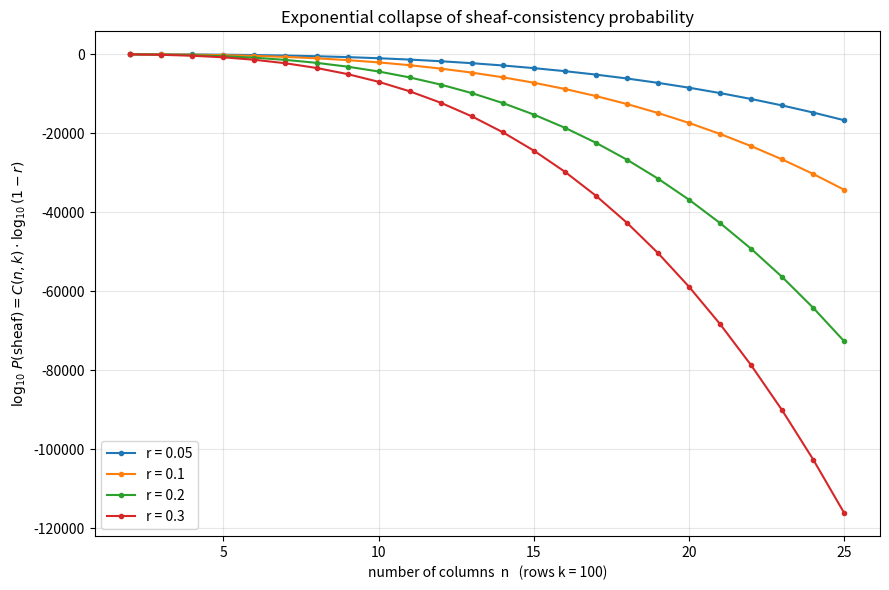

This figure's Python source:
"""
Visualization: exponential collapse of the sheaf-consistency probability.

Plots log10 of  consistencyProbability(r, c) = (1 - r)^c  as a function of the
overlap constraint count  C = overlapConstraintCount(n, k, n) = n(n-1)/2 * (k*n)
for several missing/clash rates r, illustrating the conjecture of exponential
consistency decay. Saves `sheaf_consistency_decay.png`.
"""

from __future__ import annotations

import math
from typing import List

import matplotlib.pyplot as plt


def overlap_constraint_count(n: int, n_rows: int, n_cols: int) -> int:
    return n * (n - 1) // 2 * (n_rows * n_cols)


def main() -> None:
    ns: List[int] = list(range(2, 26))
    k = 100  # rows
    rates = [0.05, 0.1, 0.2, 0.3]

    plt.figure(figsize=(9, 6))
    for r in rates:
        log10_factor = math.log10(1.0 - r)
        xs = [overlap_constraint_count(n, k, n) for n in ns]
        ys = [c * log10_factor for c in xs]  # log10 of (1-r)^c
        plt.plot(ns, ys, marker="o", markersize=3, label=f"r = {r}")

    plt.xlabel("number of columns  n   (rows k = 100)")
    plt.ylabel(r"$\log_{10}\,P(\mathrm{sheaf}) = C(n,k)\cdot\log_{10}(1-r)$")
    plt.title("Exponential collapse of sheaf-consistency probability")
    plt.legend()
    plt.grid(True, alpha=0.3)
    plt.tight_layout()
    plt.savefig("sheaf_consistency_decay.png", dpi=150)
    print("wrote sheaf_consistency_decay.png")


if __name__ == "__main__":
    main()
